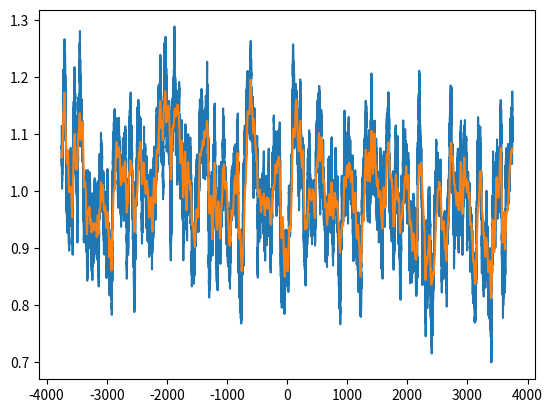

The script that saved this image: (Note: this script raises an exception after producing the figure.)
# MICA2
# A code for time lag measurement in reverberation mapping
# 
# Yan-Rong Li, liyanrong@mail.ihep.ac.cn
# Jun 22, 2018
#

import numpy as np
import matplotlib.pyplot as plt 
from numpy import fft 
import copy
import sys

__all__ = ["simlc", "format_mica"]

#=======================================================
# DRW PSD function
#
#=======================================================
def psd_drw(fk, arg, freq_limit):
  sigma, tau, cnoise = arg[:3]
  
  nud = 1.0/(2.0*np.pi*tau)
  psd = np.zeros(fk.shape)
  
  psd[:] = 2.0*sigma**2*tau/(1.0 + (fk/nud)**2) + cnoise
    
  return psd

#=======================================================
# square root of DRW PSD function
#
#=======================================================
def psd_drw_sqrt(fk, arg, freq_limit):
  sigma, tau, cnoise = arg[:3]
  nud = 1.0/(2.0*np.pi*tau)
  psd = np.zeros(fk.shape)
  
  psd[:] = 2.0*sigma**2*tau/(1.0 + (fk/nud)**2) + cnoise
  
  return np.sqrt(psd)


#=======================================================
# single power law PSD function
#
#=======================================================
def psd_power_law(fk, arg, freq_limit):
  A, alpha, cnoise =arg[:3]
  
  psd = np.zeros(fk.shape)
  
  idx = np.where(fk >= freq_limit)
  psd[idx[0]] = A * fk[idx[0]]**(-alpha) + cnoise
  idx = np.where(fk < freq_limit)
  psd[idx[0]] = A * freq_limit**(-alpha) + cnoise
  
  return psd

#=======================================================
# square root of single power law PSD function
#
#=======================================================
def psd_power_law_sqrt(fk, arg, freq_limit):
  A, alpha, cnoise =arg[:3]
  
  psd = np.zeros(fk.shape)
  
  idx = np.where(fk >= freq_limit)
  psd[idx[0]] = A * fk[idx[0]]**(-alpha) + cnoise
  idx = np.where(fk < freq_limit)
  psd[idx[0]] = A * freq_limit**(-alpha) + cnoise
  
  return np.sqrt(psd)

#=======================================================  
# generate time series with given power-law PSD
#
# note that integrating PSD over (-infty, +infty) equals 
# to variation of light curves
#=======================================================
def genlc_psd_pow(model, nd, DT, freq_limit):  
  W = 4
  V = 4
  nd_sim = int(W*V*nd)
  arg = model
  fft_work = np.zeros(nd_sim//2+1, dtype=complex)
  
  fft_work[0] = np.random.randn()+1j*0.0
  
  freq = 1.0/(nd_sim * DT/W) * np.linspace(0.0, nd_sim//2, nd_sim//2+1)
  fft_work[1:nd_sim//2] = psd_power_law_sqrt(freq[1:nd_sim//2], arg, freq_limit)/np.sqrt(2.0) \
                        * ( np.random.randn(int(nd_sim//2-1)) + 1j*np.random.randn(int(nd_sim//2-1)) )
  fft_work[nd_sim//2:] = psd_power_law_sqrt(freq[nd_sim//2:], arg, freq_limit) * (np.random.randn() + 1j*0.0)
  
  fs = fft.irfft(fft_work) * nd_sim # note the factor 1/n in numpy ifft,
  
  norm = 1.0/np.sqrt(nd_sim) * np.sqrt(nd_sim/(2.0*nd_sim * DT))
  
  ts = DT/W * ( np.linspace(0, nd_sim-1, nd_sim) - nd_sim/2.0)
  fs = fs*norm
  
  return ts[::W], fs[::W]
  
#=======================================================  
# generate time series with given drw PSD
# 
# note that integrating PSD over (-infty, +infty) equals 
# to variation of light curves
#=======================================================
def genlc_psd_drw(model, nd, DT, freq_limit):  
  W = 10
  V = 10
  nd_sim = int(W*V*nd)
  arg = model
  fft_work = np.zeros(nd_sim//2+1, dtype=complex)
  
  fft_work[0] = np.random.randn()+1j*0.0
  
  freq = 1.0/(nd_sim * DT/W) * np.linspace(0.0, nd_sim//2, nd_sim//2+1)
  fft_work[1:nd_sim//2] = 2.0**0.5*psd_drw_sqrt(freq[1:nd_sim//2], arg, freq_limit)/np.sqrt(2.0) \
                        * ( np.random.randn(int(nd_sim//2-1)) + 1j*np.random.randn(int(nd_sim//2-1)) )
  fft_work[nd_sim//2:] = 2.0**0.5*psd_drw_sqrt(freq[nd_sim//2:], arg, freq_limit) * (np.random.randn() + 1j*0.0)
  
  fs = fft.irfft(fft_work) * nd_sim # note the factor 1/n in numpy ifft,
  
  norm = 1.0/np.sqrt(nd_sim) * np.sqrt(nd_sim/(2.0*nd_sim * DT))
  
  ts = DT/W * ( np.linspace(0, nd_sim-1, nd_sim) - nd_sim/2.0)
  fs = fs*norm
  
  return ts[::W], fs[::W]  

###################################################
# DRW
def drw(tot, model):  
  freq_limit = 1.0e-4
  DT = 0.01
  ts, fs = genlc_psd_drw(model, int(tot/DT), DT, freq_limit)
  fs += 1.0
  
  return ts, fs

##################################################
def psd(tot, model):
  freq_limit = 5.0e-3
  DT = 0.01
  ts, fs = genlc_psd_pow(model, int(tot/DT), DT, freq_limit)
  fs += 1.0
  
  return ts, fs
##################################################
def convolve_fft(con, resp):
  """
  convolution using FFT
  """
  resp_pad = np.zeros(con.shape[0])
  resp_pad[:resp.shape[0]] = resp
  con_fft = fft.rfft(con)
  resp_fft = fft.rfft(resp_pad)
  conv_fft = con_fft * resp_fft 
  conv = fft.irfft(conv_fft, n = con.shape[0])
  return conv
##################################################
def format_mica(fname, data1, data2):
  """
  This function generates a formatted file for MICA.
  If data1 is none, the vmap mode in MICA is presumed.

  Parameters
  ----------
  fname : string
    File name
  
  data1 : 2D array like
    The driving light curve, time, flux, and error.
  
  data2 : 2D array like
    The responding light curve, time, flux, and error.
  
  Returns
  -------
  None : None
    No returns.
  """
  
  # data1 is none
  if data1 is None:
    if not isinstance(data2, list):
      fp = open(fname, "w")
      fp.write("# 1\n")
      fp.write("# %d:%d\n"%(0, data2.shape[0]))
      np.savetxt(fp, data2, fmt="%f")
      fp.close()
    else:
      fp = open(fname, "w")
      fp.write("# 1\n")
      fp.write("# %d"%0)
      for i in range(len(data2)):
        fp.write(":%d"%data2[i].shape[0])
      fp.write("\n")
      for i in range(len(data2)):
        np.savetxt(fp, data2[i], fmt="%f")
        fp.write("\n")
      
      fp.close()

  else:
    # data1 has only one set
    if not isinstance(data1, list):
      if not isinstance(data2, list):
        fp = open(fname, "w")
        fp.write("# 1\n")
        fp.write("# %d:%d\n"%(data1.shape[0], data2.shape[0]))
        np.savetxt(fp, data1, fmt="%f")
        fp.write("\n")
        np.savetxt(fp, data2, fmt="%f")
        fp.close()
      else:
        fp = open(fname, "w")
        fp.write("# 1\n")
        fp.write("# %d"%data1.shape[0])
        for i in range(len(data2)):
          fp.write(":%d"%data2[i].shape[0])
        fp.write("\n")
        np.savetxt(fp, data1, fmt="%f")
        for i in range(len(data2)):
          fp.write("\n")
          np.savetxt(fp, data2[i], fmt="%f")
        
        fp.close()
    else:
      fp = open(fname, "w")
  
      # write header
      fp.write("# %d\n"%len(data1))
      for i in range(len(data1)):
        fp.write("# %d"%data1[i].shape[0])
        if not isinstance(data2[i], list):
          fp.write(":%d\n"%data2[i].shape[0])
        else:
          for j in range(len(data2[i])):
            fp.write(":%d"%data2[i][j].shape[0])
          fp.write("\n")
      # write data
      ic = 0
      for i in range(len(data1)):
        if ic != 0:
          fp.write("\n")
        np.savetxt(fp, data1[i], fmt="%f")
        if not isinstance(data2[i], list):
          fp.write("\n")
          np.savetxt(fp, data2[i], fmt="%f")
        else:
          for j in range(len(data2[i])):
            fp.write("\n")
            np.savetxt(fp, data2[i][j], fmt="%f")
        
        ic += 1
      
      fp.close()
##################################################
def gauss(t, f, tau, wid):
  return f/np.sqrt(2*np.pi*wid**2)*np.exp(-0.5 * (t-tau)**2/(wid)**2)

def tophat(t, f, tau, wid):
  ret = np.zeros(t.shape)
  idx = np.where((t>tau-wid/2) & (t<tau+wid/2))
  ret[idx[0]] = f/wid
  return ret

def gamma(t, f, tau, wid):
  ret = np.zeros(t.shape)
  t0 = tau - 2*wid
  ret[t>=t0] = f*(t[t>=t0]-t0)/wid**2 * np.exp(-(t[t>=t0]-t0)/wid)
  return ret

def exponential(t, f, tau, wid):
  ret = np.zeros(t.shape)
  t0 = tau - 1*wid
  ret[t>=t0] = f/wid * np.exp(-(t[t>=t0]-t0)/wid)
  return ret
##################################################

def simlc(tfs={"comp1":("gauss", 1.0, 10.0, 5.0), "comp2":("gauss", 1.0, 30.0, 5.0)},
          lag_range=[-10, 50], doshow=True, tspan=200, dt=2.0):
  """
  generate mock light curves

  """
  print("generate mock light curves...")

  Tot = tspan*2.5
  ts, fs = drw(Tot, [0.3, 50.0, 1.0e-100])
  #ts, fs = psd(Tot, [1.0e-5, 2.5, 1.0e-100])

  fe = np.zeros(ts.shape[0]) + float(0.01)
  con = np.stack((ts, fs, fe), axis=-1)
  dt_org = con[1, 0] - con[0, 0]
  
  ntau = int((lag_range[1]-lag_range[0])/dt_org)
  resp = np.zeros(ntau)
  tau = np.array(np.arange(ntau))*dt_org + lag_range[0]

  funcs = {"gauss":gauss, "tophat": tophat, "gamma": gamma, "exp":exponential}

  for key in tfs.keys():
    tf = tfs[key][0]
    model = tfs[key][1:]
    resp[:] += funcs[tf](tau, model[0], model[1], model[2])

  norm = np.sum(np.abs(resp[:])) * dt_org
  resp[:] /= norm
  conv_org = convolve_fft(con[:, 1]-1.0, resp) * dt_org + 1.0
  # to account for tau[0]!=0
  conv = np.interp(ts, ts+tau[0], conv_org)


  plt.plot(con[:, 0], con[:, 1])
  plt.plot(con[:, 0], conv)
  if doshow:
    plt.show()
  else:
    plt.close()

  np.savetxt("data/resp_input.txt", np.column_stack((tau, resp)))

  DT = dt
  tline0 = 0.0
  tline1 = tspan
  nline = int((tline1-tline0)/DT+0.5)+1
  line = np.zeros((nline, 3))
  line[:, 0] = np.linspace(tline0, tline1, nline)
  line[:, 1] = np.interp(line[:, 0], con[:, 0], conv)
  line[:, 2] = float(0.01)

  # add Gaussian errors
  con[:, 1] += np.random.randn(con.shape[0]) * con[:, 2]
  line[:,1] += np.random.randn(nline) * line[:, 2]

  incr = int(DT/(con[1, 0]-con[0, 0])+0.5)
  if incr < 1:
    incr = 1
  idx = np.where((con[:, 0] >= 0.0) & (con[:, 0] <= tspan))
  con_out = copy.copy(con[idx[0], :])
  con_out = con_out[::incr, :]

  # print(con_out[1, 0]-con_out[0, 0], np.std(con[:, 1]))
  # print(con_out.shape, line.shape)

  fig = plt.figure()

  ax = fig.add_subplot(121)
  plt.errorbar(con_out[:, 0], con_out[:, 1], yerr=con_out[:, 2])
  plt.errorbar(line[:, 0], line[:, 1], yerr = line[:, 2])

  ax = fig.add_subplot(122)
  plt.plot(tau, resp)
  if doshow:
    plt.show()
  else:
    plt.close()

  rnd_con = np.unique(np.random.randint(con_out.shape[0], size=int(con_out.shape[0]*0.8)))
  rnd_line = np.unique(np.random.randint(line.shape[0], size=int(line.shape[0]*0.8)))
  rnd_con = np.sort(rnd_con)
  rnd_line = np.sort(rnd_line)
  format_mica("data/sim.txt", con_out, line)

  print("output light curves to data/sim.txt.")
  print("output transfer function to data/resp_input.txt")


if __name__ == "__main__":

  # note: for gamma function, tau is set to be the centroid of the transfer function (tau = t0 + 2*w)
  #       for exp function,   tau is set to be the centroid of the transfer function (tau = t0 + 1*w)
  # tfs={"comp1":("gauss", 1.0, -10.0, 5.0), "comp2":("tophat", 1.0, 30.0, 5.0)}
  tfs={"comp1":("gamma", 1.0, 0.0, 6.0), "comp2":("gauss", 0.5, 50.0, 5.0)}
  simlc(tfs, lag_range=[-10, 100], doshow=True, tspan=300, dt=1.0)
